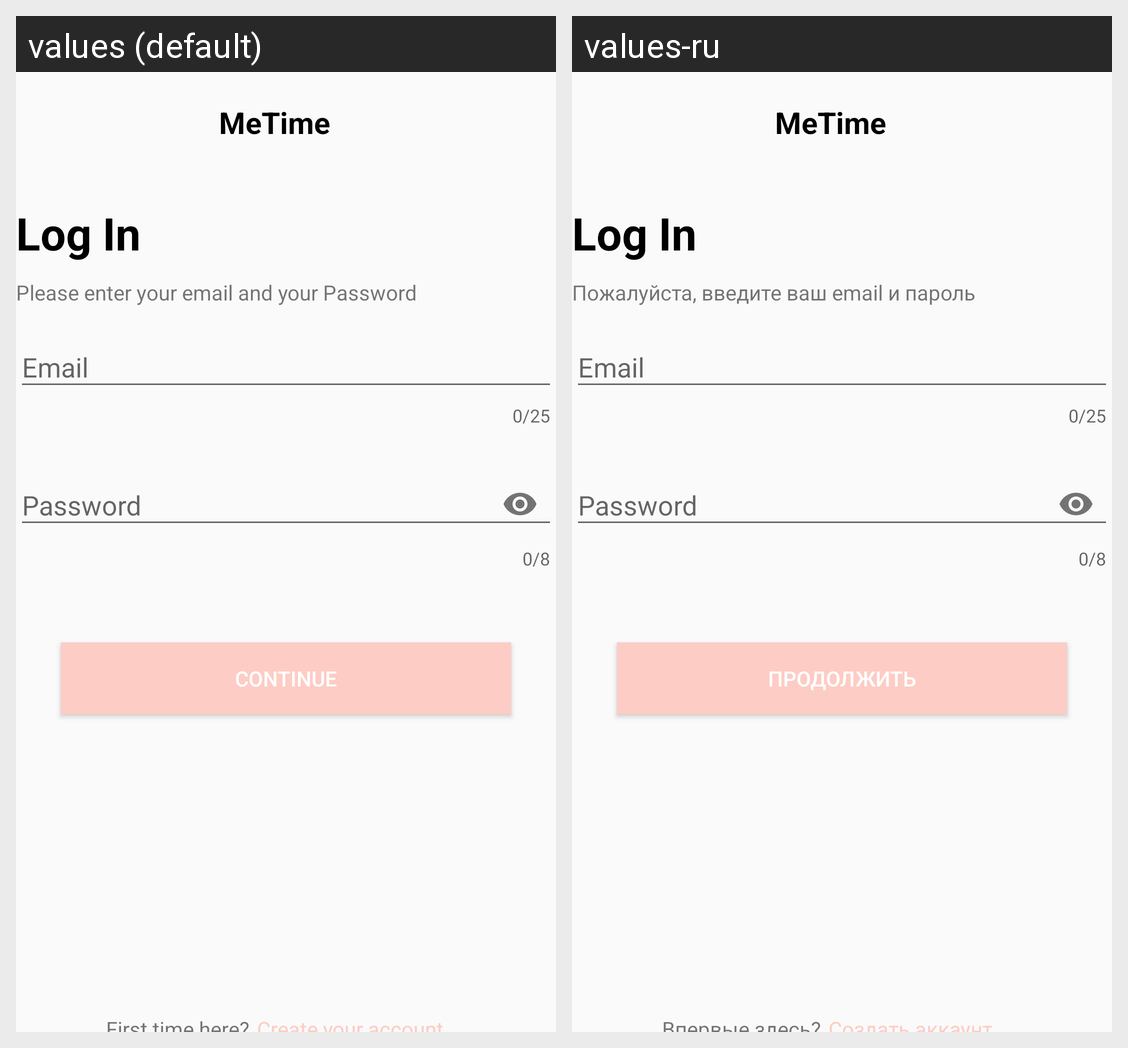

This grid shows one Android layout under two languages. Give, for every string resource on the screen, its name, the default text and each shown locale's text.
Android screen res/layout/login1_screen.xml rendered under 2 locales, left to right: values (default), values-ru. Device: Nexus 5 (rendered at 1080×1920; each locale shown at half size, 540×960, under a caption strip naming it); theme Theme.PP0101Markov.
Strings drawn on this screen, with the default value and each locale's value (text and hints the layout hard-codes, and strings that could not be matched under every locale, appear in the picture but are not listed):

metime
  values: MeTime
  values-ru: MeTime

please_enter_your_email_and_your_password
  values: Please enter your email and your Password
  values-ru: Пожалуйста, введите ваш email и пароль

continued
  values: Continue
  values-ru: Продолжить
